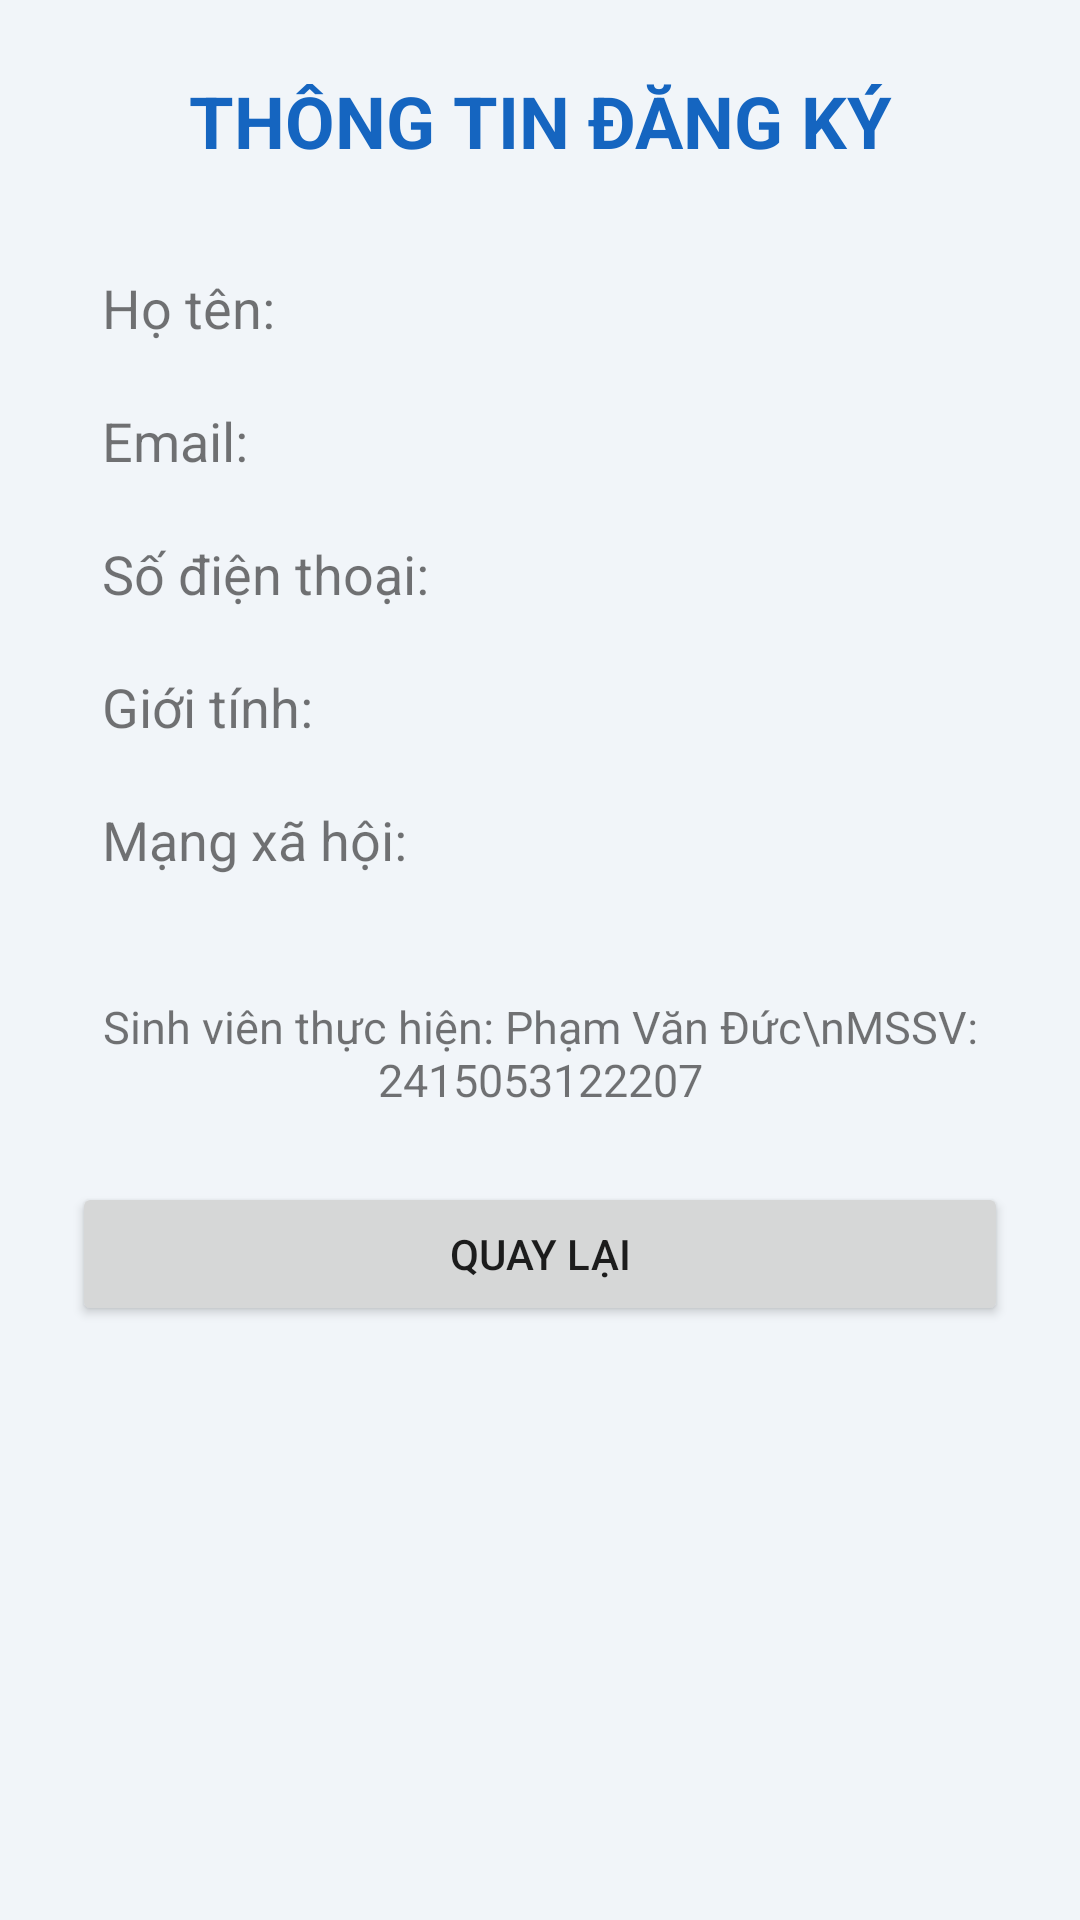

Here is an Android app screen rendered from its layout file. Give the layout XML and the strings, colors and styles it references.
<!-- AndroidManifest.xml: application theme Theme.MaterialComponents.DayNight.NoActionBar -->
<!-- res/layout/activity_chi_tiet.xml -->
<?xml version="1.0" encoding="utf-8"?>
<ScrollView
    xmlns:android="http://schemas.android.com/apk/res/android"
    android:layout_width="match_parent"
    android:layout_height="match_parent"
    android:background="#F1F5F9">

    <LinearLayout
        android:layout_width="match_parent"
        android:layout_height="wrap_content"
        android:orientation="vertical"
        android:padding="24dp">

        <TextView
            android:layout_width="match_parent"
            android:layout_height="wrap_content"
            android:text="THÔNG TIN ĐĂNG KÝ"
            android:textSize="24sp"
            android:textStyle="bold"
            android:textColor="#1565C0"
            android:gravity="center"
            android:layout_marginBottom="24dp"/>

        <TextView
            android:id="@+id/tvHoTen"
            android:layout_width="match_parent"
            android:layout_height="wrap_content"
            android:text="Họ tên:"
            android:textSize="18sp"
            android:padding="10dp"/>

        <TextView
            android:id="@+id/tvEmail"
            android:layout_width="match_parent"
            android:layout_height="wrap_content"
            android:text="Email:"
            android:textSize="18sp"
            android:padding="10dp"/>

        <TextView
            android:id="@+id/tvSoDienThoai"
            android:layout_width="match_parent"
            android:layout_height="wrap_content"
            android:text="Số điện thoại:"
            android:textSize="18sp"
            android:padding="10dp"/>

        <TextView
            android:id="@+id/tvGioiTinh"
            android:layout_width="match_parent"
            android:layout_height="wrap_content"
            android:text="Giới tính:"
            android:textSize="18sp"
            android:padding="10dp"/>

        <TextView
            android:id="@+id/tvMangXaHoi"
            android:layout_width="match_parent"
            android:layout_height="wrap_content"
            android:text="Mạng xã hội:"
            android:textSize="18sp"
            android:padding="10dp"/>

        <TextView
            android:layout_width="match_parent"
            android:layout_height="wrap_content"
            android:text="Sinh viên thực hiện: Phạm Văn Đức\nMSSV: 2415053122207"
            android:textSize="15sp"
            android:gravity="center"
            android:layout_marginTop="30dp"/>

        <Button
            android:id="@+id/btnQuayLai"
            android:layout_width="match_parent"
            android:layout_height="wrap_content"
            android:text="QUAY LẠI"
            android:layout_marginTop="24dp"/>

    </LinearLayout>
</ScrollView>
<!-- resources referenced by this layout -->
<resources>

</resources>
